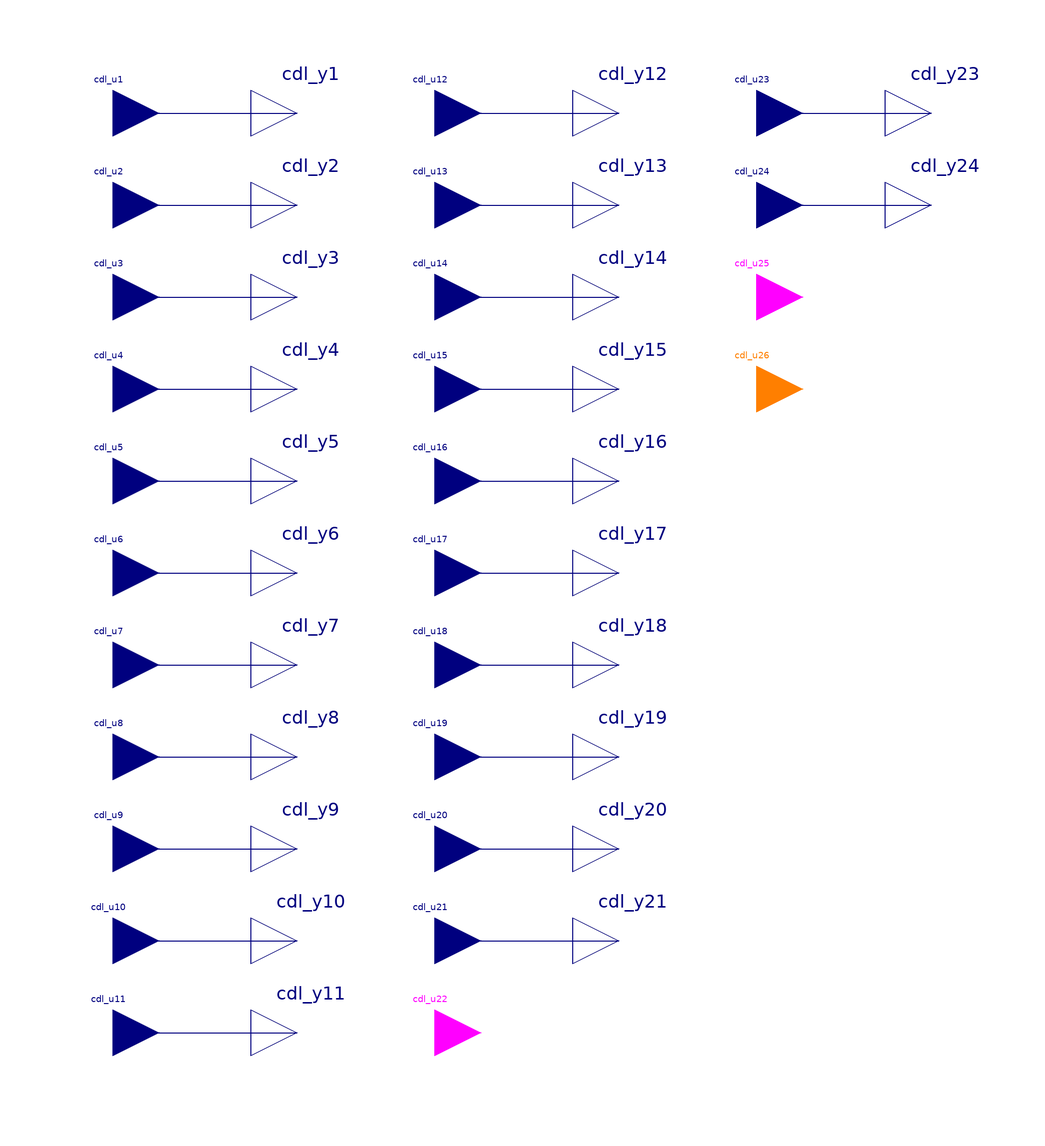

The Modelica model whose source follows is shown above as a component diagram (icons at their Placement, wires along their Line points).

model testscript_foo_fmu
  Buildings.Controls.OBC.CDL.Interfaces.RealInput cdl_u2 annotation (Placement(
        transformation(extent={{-120,70},{-100,90}}), iconTransformation(extent
          ={{-120,80},{-100,100}})));
  Buildings.Controls.OBC.CDL.Interfaces.RealInput cdl_u3 annotation (Placement(
        transformation(extent={{-120,50},{-100,70}}), iconTransformation(extent
          ={{-120,90},{-100,110}})));
  Buildings.Controls.OBC.CDL.Interfaces.RealInput cdl_u4 annotation (Placement(
        transformation(extent={{-120,30},{-100,50}}), iconTransformation(extent
          ={{-120,80},{-100,100}})));
  Buildings.Controls.OBC.CDL.Interfaces.RealInput cdl_u5 annotation (Placement(
        transformation(extent={{-120,10},{-100,30}}), iconTransformation(extent
          ={{-120,90},{-100,110}})));
  Buildings.Controls.OBC.CDL.Interfaces.RealInput cdl_u6 annotation (Placement(
        transformation(extent={{-120,-10},{-100,10}}), iconTransformation(
          extent={{-120,80},{-100,100}})));
  Buildings.Controls.OBC.CDL.Interfaces.RealInput cdl_u7 annotation (Placement(
        transformation(extent={{-120,-30},{-100,-10}}), iconTransformation(
          extent={{-120,90},{-100,110}})));
  Buildings.Controls.OBC.CDL.Interfaces.RealInput cdl_u8 annotation (Placement(
        transformation(extent={{-120,-50},{-100,-30}}), iconTransformation(
          extent={{-120,80},{-100,100}})));
  Buildings.Controls.OBC.CDL.Interfaces.RealInput cdl_u9 annotation (Placement(
        transformation(extent={{-120,-70},{-100,-50}}), iconTransformation(
          extent={{-120,90},{-100,110}})));
  Buildings.Controls.OBC.CDL.Interfaces.RealInput cdl_u10 annotation (Placement(
        transformation(extent={{-120,-90},{-100,-70}}), iconTransformation(
          extent={{-120,80},{-100,100}})));
  Buildings.Controls.OBC.CDL.Interfaces.RealInput cdl_u11 annotation (Placement(
        transformation(extent={{-120,-110},{-100,-90}}), iconTransformation(
          extent={{-120,90},{-100,110}})));
  Buildings.Controls.OBC.CDL.Interfaces.RealInput cdl_u12 annotation (Placement(
        transformation(extent={{-50,90},{-30,110}}), iconTransformation(extent=
            {{-120,90},{-100,110}})));
  Buildings.Controls.OBC.CDL.Interfaces.RealInput cdl_u13 annotation (Placement(
        transformation(extent={{-50,70},{-30,90}}), iconTransformation(extent={
            {-120,80},{-100,100}})));
  Buildings.Controls.OBC.CDL.Interfaces.RealInput cdl_u14 annotation (Placement(
        transformation(extent={{-50,50},{-30,70}}), iconTransformation(extent={
            {-120,90},{-100,110}})));
  Buildings.Controls.OBC.CDL.Interfaces.RealInput cdl_u15 annotation (Placement(
        transformation(extent={{-50,30},{-30,50}}), iconTransformation(extent={
            {-120,80},{-100,100}})));
  Buildings.Controls.OBC.CDL.Interfaces.RealInput cdl_u16 annotation (Placement(
        transformation(extent={{-50,10},{-30,30}}), iconTransformation(extent={
            {-120,90},{-100,110}})));
  Buildings.Controls.OBC.CDL.Interfaces.RealInput cdl_u17 annotation (Placement(
        transformation(extent={{-50,-10},{-30,10}}), iconTransformation(extent=
            {{-120,80},{-100,100}})));
  Buildings.Controls.OBC.CDL.Interfaces.RealInput cdl_u18 annotation (Placement(
        transformation(extent={{-50,-30},{-30,-10}}), iconTransformation(extent
          ={{-120,90},{-100,110}})));
  Buildings.Controls.OBC.CDL.Interfaces.RealInput cdl_u19 annotation (Placement(
        transformation(extent={{-50,-50},{-30,-30}}), iconTransformation(extent
          ={{-120,80},{-100,100}})));
  Buildings.Controls.OBC.CDL.Interfaces.RealInput cdl_u20 annotation (Placement(
        transformation(extent={{-50,-70},{-30,-50}}), iconTransformation(extent
          ={{-120,90},{-100,110}})));
  Buildings.Controls.OBC.CDL.Interfaces.RealInput cdl_u21 annotation (Placement(
        transformation(extent={{-50,-90},{-30,-70}}), iconTransformation(extent
          ={{-120,80},{-100,100}})));
  Buildings.Controls.OBC.CDL.Interfaces.RealInput cdl_u23 annotation (Placement(
        transformation(extent={{20,90},{40,110}}), iconTransformation(extent={{
            -120,90},{-100,110}})));
  Buildings.Controls.OBC.CDL.Interfaces.RealInput cdl_u24 annotation (Placement(
        transformation(extent={{20,70},{40,90}}), iconTransformation(extent={{
            -120,80},{-100,100}})));
  Buildings.Controls.OBC.CDL.Interfaces.RealOutput cdl_y2 annotation (Placement(
        transformation(extent={{-80,70},{-60,90}}), iconTransformation(extent={
            {100,90},{120,110}})));
  Buildings.Controls.OBC.CDL.Interfaces.RealOutput cdl_y3 annotation (Placement(
        transformation(extent={{-80,50},{-60,70}}), iconTransformation(extent={
            {100,90},{120,110}})));
  Buildings.Controls.OBC.CDL.Interfaces.RealOutput cdl_y4 annotation (Placement(
        transformation(extent={{-80,30},{-60,50}}), iconTransformation(extent={
            {100,90},{120,110}})));
  Buildings.Controls.OBC.CDL.Interfaces.RealOutput cdl_y5 annotation (Placement(
        transformation(extent={{-80,10},{-60,30}}), iconTransformation(extent={
            {100,90},{120,110}})));
  Buildings.Controls.OBC.CDL.Interfaces.RealOutput cdl_y6 annotation (Placement(
        transformation(extent={{-80,-10},{-60,10}}), iconTransformation(extent=
            {{100,90},{120,110}})));
  Buildings.Controls.OBC.CDL.Interfaces.RealOutput cdl_y7 annotation (Placement(
        transformation(extent={{-80,-30},{-60,-10}}), iconTransformation(extent
          ={{100,90},{120,110}})));
  Buildings.Controls.OBC.CDL.Interfaces.RealOutput cdl_y8 annotation (Placement(
        transformation(extent={{-80,-50},{-60,-30}}), iconTransformation(extent
          ={{100,90},{120,110}})));
  Buildings.Controls.OBC.CDL.Interfaces.RealOutput cdl_y9 annotation (Placement(
        transformation(extent={{-80,-70},{-60,-50}}), iconTransformation(extent
          ={{100,90},{120,110}})));
  Buildings.Controls.OBC.CDL.Interfaces.RealOutput cdl_y10 annotation (
      Placement(transformation(extent={{-80,-90},{-60,-70}}),
        iconTransformation(extent={{100,90},{120,110}})));
  Buildings.Controls.OBC.CDL.Interfaces.RealOutput cdl_y11 annotation (
      Placement(transformation(extent={{-80,-110},{-60,-90}}),
        iconTransformation(extent={{100,90},{120,110}})));
  Buildings.Controls.OBC.CDL.Interfaces.RealOutput cdl_y12 annotation (
      Placement(transformation(extent={{-10,90},{10,110}}), iconTransformation(
          extent={{100,90},{120,110}})));
  Buildings.Controls.OBC.CDL.Interfaces.RealOutput cdl_y13 annotation (
      Placement(transformation(extent={{-10,70},{10,90}}), iconTransformation(
          extent={{100,90},{120,110}})));
  Buildings.Controls.OBC.CDL.Interfaces.RealOutput cdl_y14 annotation (
      Placement(transformation(extent={{-10,50},{10,70}}), iconTransformation(
          extent={{100,90},{120,110}})));
  Buildings.Controls.OBC.CDL.Interfaces.RealOutput cdl_y15 annotation (
      Placement(transformation(extent={{-10,30},{10,50}}), iconTransformation(
          extent={{100,90},{120,110}})));
  Buildings.Controls.OBC.CDL.Interfaces.RealOutput cdl_y16 annotation (
      Placement(transformation(extent={{-10,10},{10,30}}), iconTransformation(
          extent={{100,90},{120,110}})));
  Buildings.Controls.OBC.CDL.Interfaces.RealOutput cdl_y17 annotation (
      Placement(transformation(extent={{-10,-10},{10,10}}), iconTransformation(
          extent={{100,90},{120,110}})));
  Buildings.Controls.OBC.CDL.Interfaces.RealOutput cdl_y18 annotation (
      Placement(transformation(extent={{-10,-30},{10,-10}}), iconTransformation(
          extent={{100,90},{120,110}})));
  Buildings.Controls.OBC.CDL.Interfaces.RealOutput cdl_y19 annotation (
      Placement(transformation(extent={{-10,-50},{10,-30}}), iconTransformation(
          extent={{100,90},{120,110}})));
  Buildings.Controls.OBC.CDL.Interfaces.RealOutput cdl_y20 annotation (
      Placement(transformation(extent={{-10,-70},{10,-50}}), iconTransformation(
          extent={{100,90},{120,110}})));
  Buildings.Controls.OBC.CDL.Interfaces.RealOutput cdl_y21 annotation (
      Placement(transformation(extent={{-10,-90},{10,-70}}), iconTransformation(
          extent={{100,90},{120,110}})));
  Buildings.Controls.OBC.CDL.Interfaces.RealOutput cdl_y23 annotation (
      Placement(transformation(extent={{58,90},{78,110}}), iconTransformation(
          extent={{100,90},{120,110}})));
  Buildings.Controls.OBC.CDL.Interfaces.RealOutput cdl_y24 annotation (
      Placement(transformation(extent={{58,70},{78,90}}), iconTransformation(
          extent={{100,90},{120,110}})));
  Buildings.Controls.OBC.CDL.Interfaces.RealInput cdl_u1 annotation (Placement(
        transformation(extent={{-120,90},{-100,110}}),iconTransformation(extent
          ={{-120,80},{-100,100}})));
  Buildings.Controls.OBC.CDL.Interfaces.RealOutput cdl_y1 annotation (Placement(
        transformation(extent={{-80,90},{-60,110}}),iconTransformation(extent={
            {100,90},{120,110}})));
  Buildings.Controls.OBC.CDL.Interfaces.BooleanInput cdl_u25 annotation(
    Placement(transformation(origin = {30, 60}, extent = {{-10, -10}, {10, 10}}), iconTransformation(origin = {84, 14}, extent = {{-20, -20}, {20, 20}})));
  Buildings.Controls.OBC.CDL.Interfaces.BooleanInput cdl_u22 annotation(
    Placement(transformation(origin = {-40, -100}, extent = {{-10, -10}, {10, 10}}), iconTransformation(origin = {84, 14}, extent = {{-20, -20}, {20, 20}})));
  Buildings.Controls.OBC.CDL.Interfaces.IntegerInput cdl_u26 annotation(
    Placement(transformation(origin = {30, 40}, extent = {{-10, -10}, {10, 10}}), iconTransformation(origin = {60, -2}, extent = {{-20, -20}, {20, 20}})));
equation
  connect(cdl_u2, cdl_y2) annotation(
    Line(points = {{-110, 80}, {-70, 80}}, color = {0, 0, 127}));
  connect(cdl_u3, cdl_y3) annotation(
    Line(points = {{-110, 60}, {-70, 60}}, color = {0, 0, 127}));
  connect(cdl_u4, cdl_y4) annotation(
    Line(points = {{-110, 40}, {-70, 40}}, color = {0, 0, 127}));
  connect(cdl_u5, cdl_y5) annotation(
    Line(points = {{-110, 20}, {-70, 20}}, color = {0, 0, 127}));
  connect(cdl_u6, cdl_y6) annotation(
    Line(points = {{-110, 0}, {-70, 0}}, color = {0, 0, 127}));
  connect(cdl_u7, cdl_y7) annotation(
    Line(points = {{-110, -20}, {-70, -20}}, color = {0, 0, 127}));
  connect(cdl_u8, cdl_y8) annotation(
    Line(points = {{-110, -40}, {-70, -40}}, color = {0, 0, 127}));
  connect(cdl_u9, cdl_y9) annotation(
    Line(points = {{-110, -60}, {-70, -60}}, color = {0, 0, 127}));
  connect(cdl_u10, cdl_y10) annotation(
    Line(points = {{-110, -80}, {-70, -80}}, color = {0, 0, 127}));
  connect(cdl_u11, cdl_y11) annotation(
    Line(points = {{-110, -100}, {-93, -100}, {-93, -100}, {-70, -100}}, color = {0, 0, 127}));
  connect(cdl_u12, cdl_y12) annotation(
    Line(points = {{-40, 100}, {-22, 100}, {-22, 100}, {0, 100}}, color = {0, 0, 127}));
  connect(cdl_u13, cdl_y13) annotation(
    Line(points = {{-40, 80}, {0, 80}}, color = {0, 0, 127}));
  connect(cdl_u14, cdl_y14) annotation(
    Line(points = {{-40, 60}, {0, 60}}, color = {0, 0, 127}));
  connect(cdl_u15, cdl_y15) annotation(
    Line(points = {{-40, 40}, {0, 40}}, color = {0, 0, 127}));
  connect(cdl_u16, cdl_y16) annotation(
    Line(points = {{-40, 20}, {0, 20}}, color = {0, 0, 127}));
  connect(cdl_u17, cdl_y17) annotation(
    Line(points = {{-40, 0}, {0, 0}}, color = {0, 0, 127}));
  connect(cdl_u18, cdl_y18) annotation(
    Line(points = {{-40, -20}, {0, -20}}, color = {0, 0, 127}));
  connect(cdl_u19, cdl_y19) annotation(
    Line(points = {{-40, -40}, {0, -40}}, color = {0, 0, 127}));
  connect(cdl_u20, cdl_y20) annotation(
    Line(points = {{-40, -60}, {0, -60}}, color = {0, 0, 127}));
  connect(cdl_u21, cdl_y21) annotation(
    Line(points = {{-40, -80}, {0, -80}}, color = {0, 0, 127}));
  connect(cdl_u23, cdl_y23) annotation(
    Line(points = {{30, 100}, {68, 100}}, color = {0, 0, 127}));
  connect(cdl_u24, cdl_y24) annotation(
    Line(points = {{30, 80}, {68, 80}}, color = {0, 0, 127}));
  connect(cdl_u1, cdl_y1) annotation(
    Line(points = {{-110, 100}, {-70, 100}}, color = {0, 0, 127}));
  annotation (uses(Buildings(version="11.0.0")));
end testscript_foo_fmu;